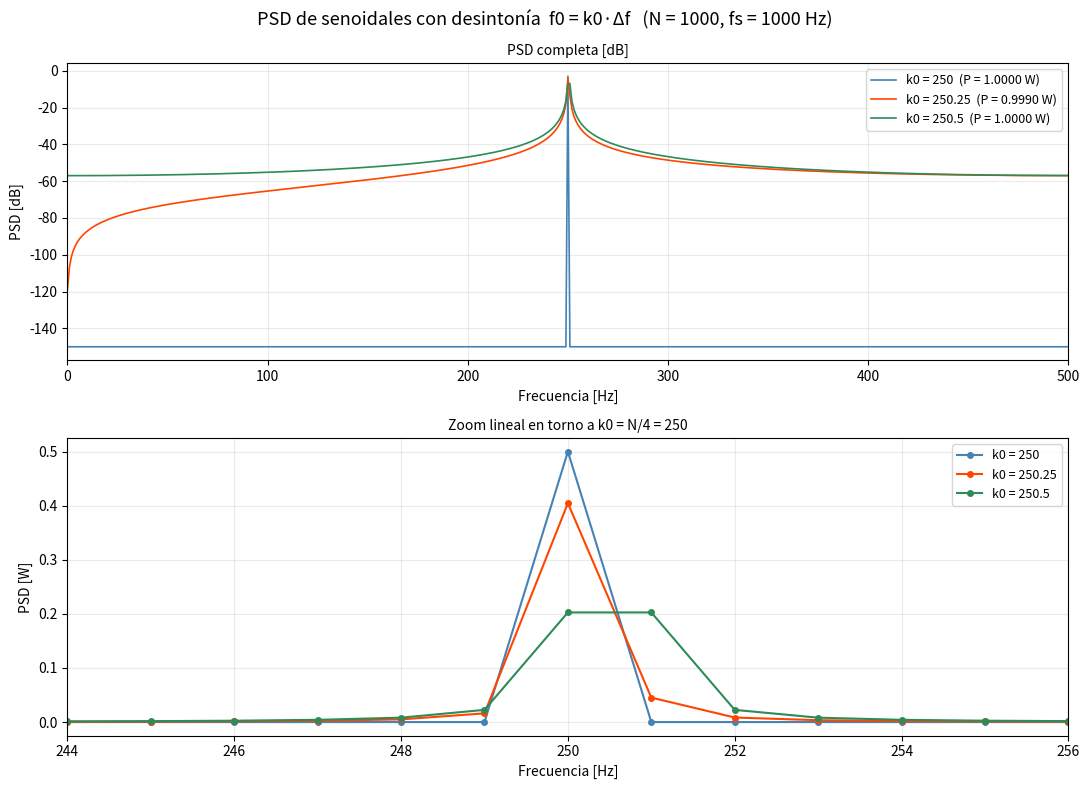
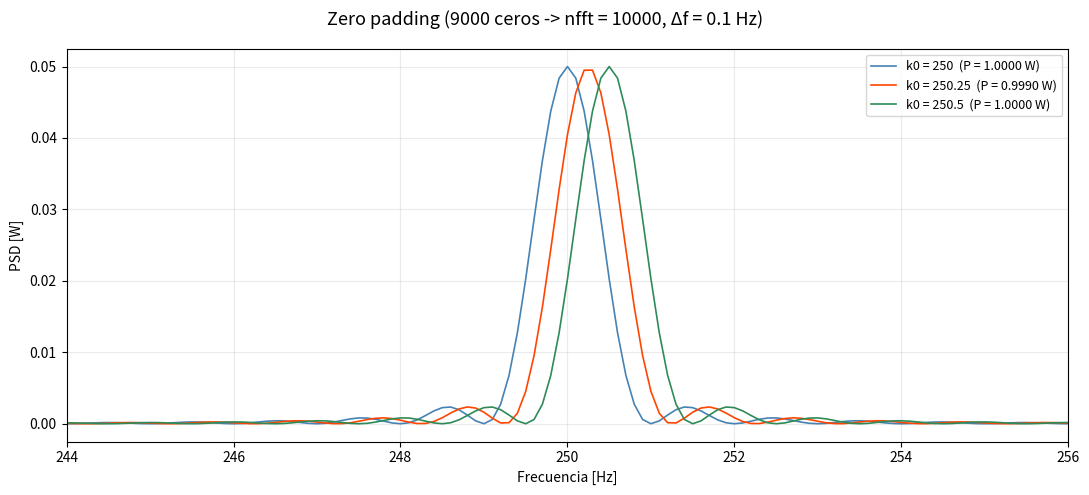

Write the Python code that produced these figures, in order.
import numpy as np
import matplotlib.pyplot as plt

# Parámetros
fs  = 1000
N   = 1000
df  = fs / N              # resolución espectral Δf = 1 Hz
A   = np.sqrt(2)          # potencia normalizada P = A²/2 = 1 W

# Desintonías respecto a Δf:  f0 = k0 · Δf
k0_values = [N / 4, N / 4 + 0.25, N / 4 + 0.5]

t = np.arange(N) / fs


def psd(x, nfft):
    """PSD normalizada tal que sum(psd) = potencia media de x (Parseval)."""
    X = np.fft.fft(x, nfft)
    return np.abs(X) ** 2 / (N * nfft)


# a) y b) — Tres senoidales con desintonía
fig1, axes1 = plt.subplots(2, 1, figsize=(11, 8))
fig1.suptitle(
    'PSD de senoidales con desintonía  f0 = k0·Δf   (N = 1000, fs = 1000 Hz)',
    fontsize=13
)

freqs  = np.arange(N) * df
colors = ['steelblue', 'orangered', 'seagreen']

print("Verificación de potencia (sum PSD):")
for k0, c in zip(k0_values, colors):
    f0 = k0 * df
    x  = A * np.sin(2 * np.pi * f0 * t)

    P  = psd(x, N)
    pot_total = np.sum(P)

    # Vista completa (dB) y zoom lineal alrededor de k0
    axes1[0].plot(freqs, 10 * np.log10(P + 1e-15), color=c, lw=1.2,
                  label=f'k0 = {k0:g}  (P = {pot_total:.4f} W)')
    axes1[1].plot(freqs, P, color=c, lw=1.5, marker='o', ms=4,
                  label=f'k0 = {k0:g}')

    print(f"  k0 = {k0:8g}  f0 = {f0:7.2f} Hz  -> P = {pot_total:.6f} W")

axes1[0].set_title('PSD completa [dB]', fontsize=10)
axes1[0].set_xlabel('Frecuencia [Hz]')
axes1[0].set_ylabel('PSD [dB]')
axes1[0].set_xlim(0, fs / 2)
axes1[0].legend(fontsize=9)
axes1[0].grid(True, alpha=0.25)

axes1[1].set_title('Zoom lineal en torno a k0 = N/4 = 250', fontsize=10)
axes1[1].set_xlabel('Frecuencia [Hz]')
axes1[1].set_ylabel('PSD [W]')
axes1[1].set_xlim(244, 256)
axes1[1].legend(fontsize=9)
axes1[1].grid(True, alpha=0.25)

plt.tight_layout()
plt.savefig('TS4_psd_desintonia.png', dpi=150, bbox_inches='tight')
plt.show()


# Zero padding (9*N ceros -> nfft = 10*N)
nfft     = 10 * N
df_zp    = fs / nfft
freqs_zp = np.arange(nfft) * df_zp

fig2, ax2 = plt.subplots(figsize=(11, 5))
fig2.suptitle(
    f'Zero padding ({9*N} ceros -> nfft = {nfft}, Δf = {df_zp:g} Hz)',
    fontsize=13
)

print("\nZero padding (sum PSD):")
for k0, c in zip(k0_values, colors):
    f0 = k0 * df
    x  = A * np.sin(2 * np.pi * f0 * t)   # señal original de N muestras

    P_zp = psd(x, nfft)                   # fft con relleno de ceros
    pot  = np.sum(P_zp)

    ax2.plot(freqs_zp, P_zp, color=c, lw=1.2,
             label=f'k0 = {k0:g}  (P = {pot:.4f} W)')
    print(f"  k0 = {k0:8g}  f0 = {f0:7.2f} Hz  -> P = {pot:.6f} W")

ax2.set_xlabel('Frecuencia [Hz]')
ax2.set_ylabel('PSD [W]')
ax2.set_xlim(244, 256)
ax2.legend(fontsize=9)
ax2.grid(True, alpha=0.25)

plt.tight_layout()
plt.savefig('TS4_psd_zeropadding.png', dpi=150, bbox_inches='tight')
plt.show()

# =============================================================================
# Conclusiones
# =============================================================================
#
# a)
#
# Cuando la frecuencia de la senoidal cae exactamente sobre una línea de la
# grilla (k0 = N/4), toda la energía se concentra en un único bin y la PSD
# muestra un pico perfectamente definido. Al agregar una desintonía de 0.25 o
# 0.5 veces delta f, la energía se "desparrama" hacia los bins vecinos. El
# caso más crítico es la desintonía de 0.5 * delta f (justo entre dos líneas
# de la grilla), donde el desparramo es máximo y el espectro pierde nitidez
# notablemente.
#
# b)
#
# En todos los casos la suma de la PSD resultó igual a 1 W, verificando la
# potencia unitaria por el teorema de Parseval. La razón por la cual dos
# senoidales de frecuencias muy similares pueden tener espectros tan distintos
# es que la DFT asume implícitamente que la señal es periódica dentro de la
# ventana de N muestras. Si la frecuencia no es un múltiplo exacto de delta f,
# la señal no completa un número entero de ciclos en esa ventana, generando
# una discontinuidad en los bordes que introduce componentes espectrales
# espurias en todos los demás bins.
#
# Bonus
#
# El zero padding (9N ceros agregados, nfft = 10N) no mejora la resolución
# espectral real, esta sigue determinada únicamente por la longitud de la
# señal original. Lo que hace es interpolar el espectro continuo subyacente
# con mayor densidad de puntos, revelando la forma del lóbulo de la función
# ventana rectangular. Con esto se puede apreciar con más detalle cómo se
# distribuye la energía en cada caso de desintonía, pero no es posible separar
# componentes que estén a menos de delta f entre sí.
